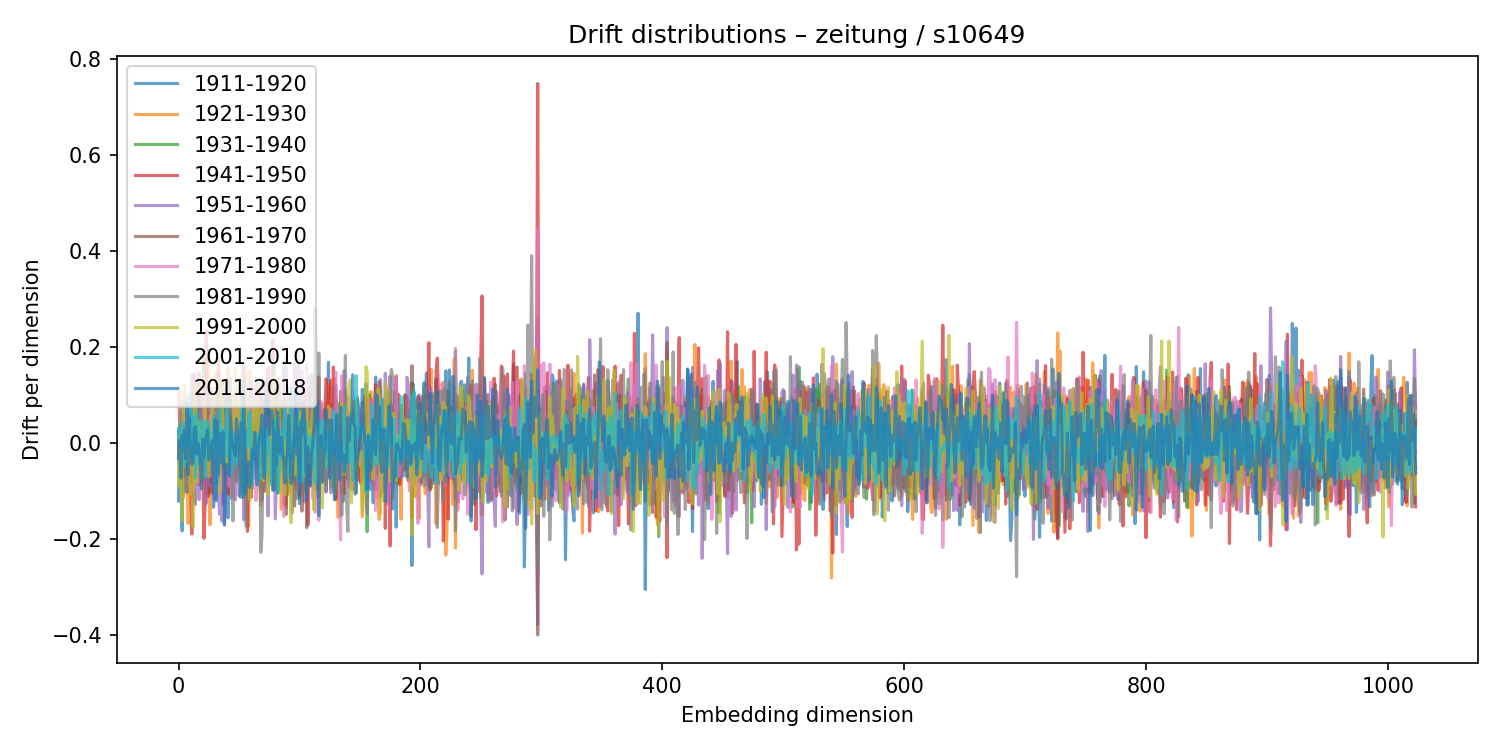

Source data for this figure (header and first rows):
1911-1920, 1921-1930, 1931-1940, 1941-1950, 1951-1960, 1961-1970, 1971-1980, 1981-1990, 1991-2000, 2001-2010, 2011-2018
-0.1212, 0.1037, -0.03038, -0.009862, -0.02669, 0.02116, 0.07488, 0.02638, -0.08777, 0.02992, -0.03312
0.06473, 0.03402, 0.01202, 0.01796, -0.00809, -0.0584, 0.1156, -0.06894, 0.01729, -0.009443, 0.004803
-0.0947, 0.06049, 0.02175, -0.01416, 0.001056, 0.01756, -0.01325, 0.06854, -0.02516, -0.002176, -0.07354
-0.1835, 0.03651, -0.002936, 0.02842, -0.02685, -0.04121, -0.0008826, 0.08081, -0.1624, 0.0398, 0.01563
-0.004297, -0.114, 0.03846, -0.07138, 0.0751, -0.01364, 0.044, -0.1015, 0.07084, 0.04279, -0.01924
0.06183, -0.09133, 0.08516, 0.06125, -0.0124, -0.06348, 0.03286, -0.08699, 0.1198, -0.04933, 0.02796
-0.05742, 0.02916, -0.01056, -0.02076, -0.02347, 0.007404, 0.08184, -0.02945, -0.01249, 0.005753, -0.03295
0.02436, -0.06697, 0.049, -0.02374, -0.1017, 0.01323, 0.09728, -0.1045, -0.03773, 0.01663, 0.08331
0.0205, -0.1682, 0.05992, 0.05518, -0.04733, -0.06714, -0.001131, 0.02362, 0.01177, -0.005796, -0.0655
0.07668, -0.06696, -0.01191, 0.04769, -0.07637, 0.0462, -0.06257, 0.03035, -0.04422, 0.0523, 0.05128
0.01003, -0.04682, 0.06358, -0.04492, -0.03767, -0.001003, 0.04598, -0.0118, -0.1067, 0.1057, -0.03436
-0.08331, 0.1049, 0.03357, -0.1901, 0.1421, -0.03071, 0.03168, 0.04734, 0.03411, -0.03109, -0.04481
-0.00876, 0.02884, -0.03702, 0.0395, 0.02118, -0.07747, 0.01112, 0.05513, -0.1751, 0.0559, -0.03865
0.08889, 0.02256, -0.1239, 0.1432, -0.05461, -0.03461, -0.09857, 0.08023, 0.0753, 0.02747, 0.03049
0.0157, 0.01774, 0.02653, -0.02169, -0.1286, 0.05816, 0.05269, -0.01311, 0.1206, -0.07263, 0.03341
-0.07024, -0.05715, 0.1277, 0.001494, -0.01223, -0.04787, 0.0009625, 0.02976, -0.08118, 0.06367, -0.02339
0.01579, 0.03559, 0.03116, 0.05408, -0.08595, 0.009383, -0.08496, 0.07045, 0.04614, 0.01598, -0.001274
0.1057, -0.003032, 0.03467, 0.1459, -0.1182, -0.08714, 0.03118, 0.04805, 0.0053, -0.04485, -0.01801
0.01449, -0.01915, 0.005709, -0.03645, 0.05394, -0.04124, -0.06452, 0.06951, 0.03876, 0.0137, -0.03497
-0.02403, -0.04327, 0.06985, -0.07887, 0.09903, -0.0574, 0.04986, 0.04656, -0.07675, 0.04575, -0.09656
-0.07687, -0.04173, 0.01158, -0.03336, 0.04516, -0.03453, 0.04247, -0.07174, 0.03931, -0.02519, 0.007125
-0.03307, -0.03805, 0.1765, -0.1991, -0.01106, 0.08732, 0.1046, -0.06745, -0.03197, 0.04733, -0.02943
0.1013, -0.0006339, 0.06719, -0.125, 0.08569, 0.03074, -0.0657, -0.03378, 0.09901, -0.07253, 0.004517
0.1058, -0.1065, -0.07802, 0.2329, -0.1266, -0.04276, 0.03382, 0.02718, 0.01389, 0.003371, 0.009338
-0.02775, -0.008252, -0.01304, -0.1123, 0.1108, 0.0006141, 0.01263, -0.03719, -0.03693, 0.04201, 0.02724
-0.06163, 0.1938, -0.105, -0.1096, 0.04319, 0.05967, 0.01773, 0.04252, -0.07081, 0.03334, -0.03555
0.08286, -0.1708, 0.05453, 0.04987, -0.08979, -0.02384, 0.05729, -0.05863, 0.01356, 0.004471, -0.02917
0.01843, 0.005511, 0.01264, -0.04083, 0.1145, -0.08379, 0.05419, -0.04668, 0.03102, -0.02072, -0.01081
0.08659, 0.02215, -0.01076, -0.1046, 0.05886, 0.02094, -0.06948, 0.02075, 0.09994, -0.03179, 0.004923
0.07133, -0.06357, 0.023, 0.02986, -0.07274, -0.06383, 0.03138, -0.01795, -0.03095, 0.0565, -0.1343
-0.0644, 0.06285, -0.04797, 0.0568, -0.1184, 0.08086, -0.08451, 0.08056, -0.02143, -0.01594, 0.048
-0.03698, 0.1465, -0.02131, 0.02956, -0.08219, -0.04345, 0.08653, -0.02933, -0.03755, -0.01832, -0.1213
0.02633, 0.03408, 0.02246, -0.001392, 0.01182, 0.0624, -0.09822, 0.1118, 0.005078, -0.08732, 0.04512
0.003456, 0.06138, -0.04966, 0.1749, -0.1089, -0.01919, -0.07264, 0.126, -0.08926, 0.04427, -0.06785
0.08299, -0.06434, -0.02255, 0.07244, -0.1489, 0.003201, 0.02203, 0.04056, -0.1042, 0.07057, 0.01934
-0.01611, -0.03341, 0.03787, -0.04679, 0.03336, -0.03323, 0.03986, 0.0006463, 0.0279, 0.008624, -0.04192
0.07172, -0.04017, -0.06463, 0.1298, -0.1636, 0.1033, -0.09601, -0.04966, 0.1296, -0.02537, -0.01382
-0.09136, 0.015, 0.002402, -0.1284, 0.004059, 0.08774, -0.02451, 0.02174, -0.02755, 0.02849, 0.02279
-0.05945, 0.07513, 0.0359, 0.04881, -0.1719, 0.009843, 0.01059, 0.1124, -0.03939, -0.04105, -0.1697
0.02356, -0.09514, 0.07824, 0.04881, -0.07388, -0.02753, 0.05539, 0.01736, -0.00584, 0.02171, -0.0566
-0.08406, 0.006568, 0.02741, -0.09147, 0.1154, -0.06707, 0.05392, -0.04817, 0.008035, 0.07762, -0.04491
-0.1565, 0.1573, 0.06833, -0.1072, 0.06616, 0.09006, -0.08055, 0.1269, -0.05674, -0.02803, -0.05339
0.02709, 0.03399, -0.02124, -0.02203, 0.1039, -0.0492, -0.09021, 0.1105, 0.05644, 0.02062, -0.06985
0.006553, 0.04725, -0.05437, -0.02711, -0.001479, 0.08939, -0.05599, 0.1348, -0.005283, -0.06547, 0.05739
0.02287, 0.04605, -0.002188, 0.05263, -0.1162, 0.007435, 0.04666, -0.06564, 0.05586, -0.05329, 0.00458
0.01234, -0.06745, 0.00179, 0.0235, -0.03028, 0.02072, 0.05666, -0.1627, -0.002762, 0.02333, -0.01111
-0.04046, 0.08992, 0.01381, -0.01707, -0.04861, 0.03905, 0.03371, -0.004999, 0.03194, -0.007215, -0.01395
-0.03232, 0.1094, 0.0487, 0.08234, -0.1194, 0.03077, -0.02041, -0.05062, 0.157, -0.04591, -0.02678
0.07455, 0.008474, -0.01303, 0.01092, 0.01095, -0.08004, 0.1098, -0.07768, 0.01915, -0.02981, 0.05043
-0.05132, -0.04629, 0.01386, -0.01245, 0.06413, -0.05226, -0.02697, -0.005467, 0.04538, 0.01408, 0.02407
0.07086, -0.04129, 0.03955, -0.01633, 0.03749, 0.02698, -0.1095, 0.0355, 0.08498, 0.003783, 0.02284
0.003725, 0.05419, -0.0211, 0.02698, 0.05899, -0.01854, -0.04187, 0.03447, 0.001661, 0.006298, -0.113
-0.01523, 0.07685, -0.002002, -0.07315, 0.125, -0.03726, -0.0159, 0.01617, -0.1091, 0.04003, 0.04255
0.03633, 0.001398, 0.03537, -0.002792, 0.0001673, -0.09962, 0.1508, -0.0735, -0.06649, 0.09436, -0.1141
-0.01068, 0.1261, -0.09625, 0.16, -0.1605, -0.05329, 0.08139, -0.07507, 0.1265, -0.1079, 0.1294
-0.1021, 0.1335, 0.04206, -0.03323, 0.07853, -0.06739, 0.03118, -0.0751, 0.02932, 0.02165, -0.1066
0.01954, -0.0923, 0.03944, -0.07018, 0.03936, -0.03159, 0.06359, -0.1735, 0.1496, -0.008043, -0.05147
0.06402, 0.005061, 0.08158, -0.1847, 0.05832, 0.03136, -0.02079, 0.06246, 0.0768, -0.008363, -0.08647
0.01624, -0.1737, 0.01294, 0.01696, 0.01192, -0.07984, 0.009284, 0.02164, 0.009281, 0.05617, -0.04011
-0.04565, 0.1508, 0.002143, -0.07419, 0.02569, -0.02361, 0.1215, -0.06931, -0.1199, 0.065, -0.09304
... 964 more rows
